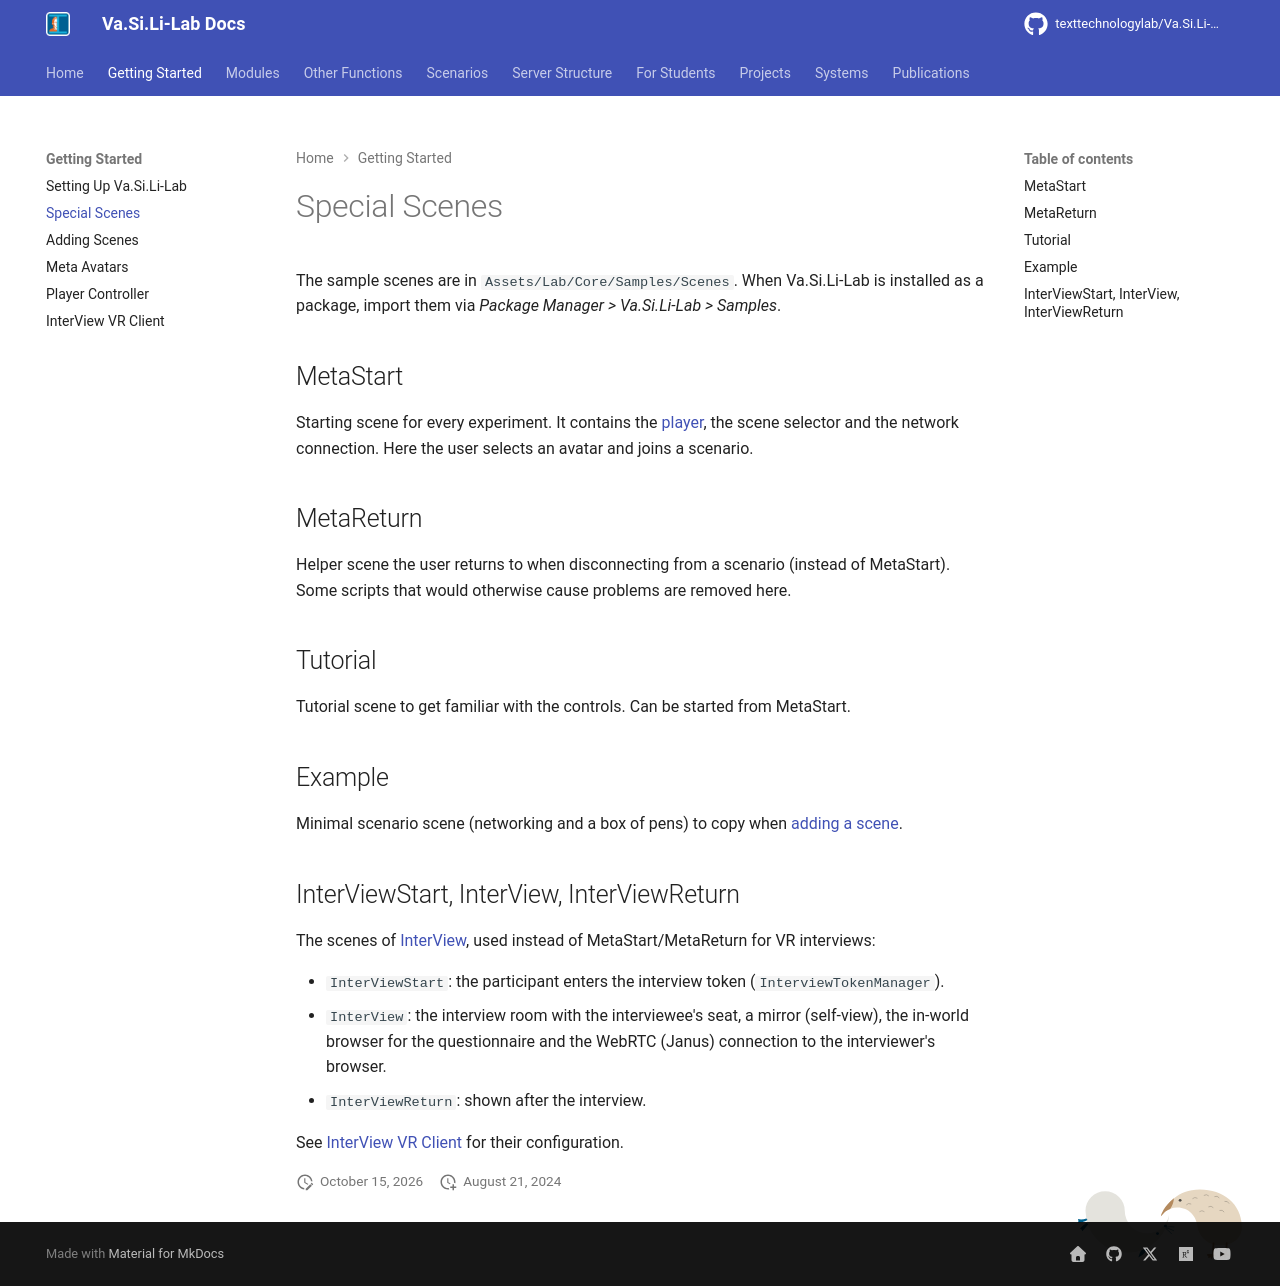

repository: texttechnologylab/Va.Si.Li-Lab · page: getting_started/special_scenes/index.html · generator: mkdocs

# Special Scenes
The sample scenes are in `Assets/Lab/Core/Samples/Scenes`. When Va.Si.Li-Lab is installed as a package, import them
via *Package Manager > Va.Si.Li-Lab > Samples*.

## MetaStart
Starting scene for every experiment. It contains the [player](player_controller.md), the scene selector and the
network connection. Here the user selects an avatar and joins a scenario.

## MetaReturn
Helper scene the user returns to when disconnecting from a scenario (instead of MetaStart).
Some scripts that would otherwise cause problems are removed here.

## Tutorial
Tutorial scene to get familiar with the controls. Can be started from MetaStart.

## Example
Minimal scenario scene (networking and a box of pens) to copy when [adding a scene](adding_scenes.md).

## InterViewStart, InterView, InterViewReturn
The scenes of [InterView](../systems.md#interview), used instead of MetaStart/MetaReturn for VR interviews:

- `InterViewStart`: the participant enters the interview token (`InterviewTokenManager`).
- `InterView`: the interview room with the interviewee's seat, a mirror (self-view), the in-world browser for the
  questionnaire and the WebRTC (Janus) connection to the interviewer's browser.
- `InterViewReturn`: shown after the interview.

See [InterView VR Client](interview_client.md) for their configuration.
